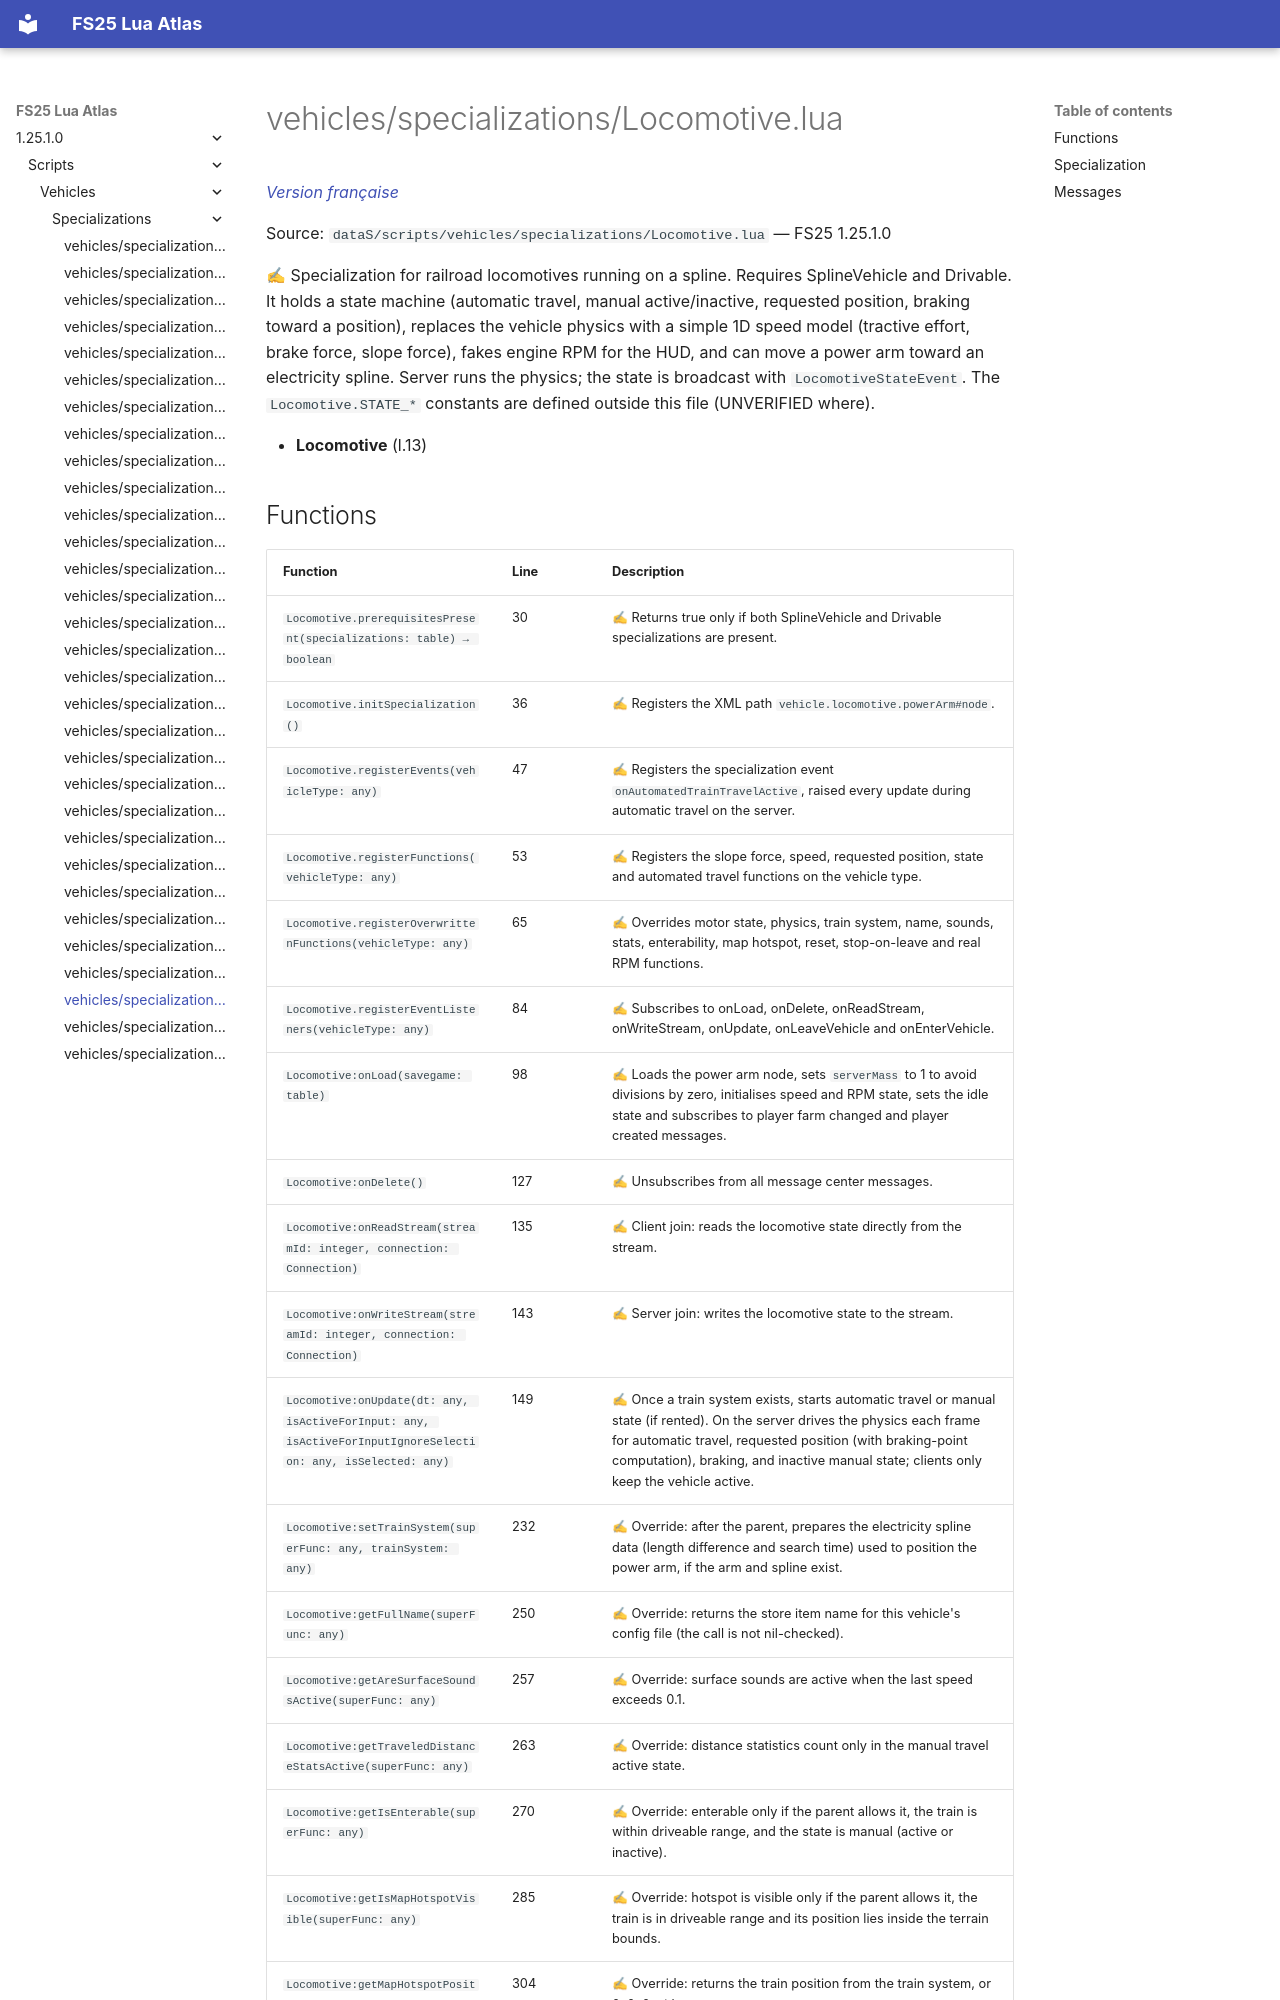

repository: Tim0219800/fs25-lua-atlas · page: 1.25.1.0/scripts/vehicles/specializations/Locomotive.html · generator: mkdocs

# vehicles/specializations/Locomotive.lua

*[Version française](../../../fr/scripts/vehicles/specializations/Locomotive.md)*

Source: `dataS/scripts/vehicles/specializations/Locomotive.lua` — FS25 1.25.1.0

✍ Specialization for railroad locomotives running on a spline. Requires SplineVehicle and Drivable. It holds a state machine (automatic travel, manual active/inactive, requested position, braking toward a position), replaces the vehicle physics with a simple 1D speed model (tractive effort, brake force, slope force), fakes engine RPM for the HUD, and can move a power arm toward an electricity spline. Server runs the physics; the state is broadcast with `LocomotiveStateEvent`. The `Locomotive.STATE_*` constants are defined outside this file (UNVERIFIED where).

- **Locomotive** (l.13)
